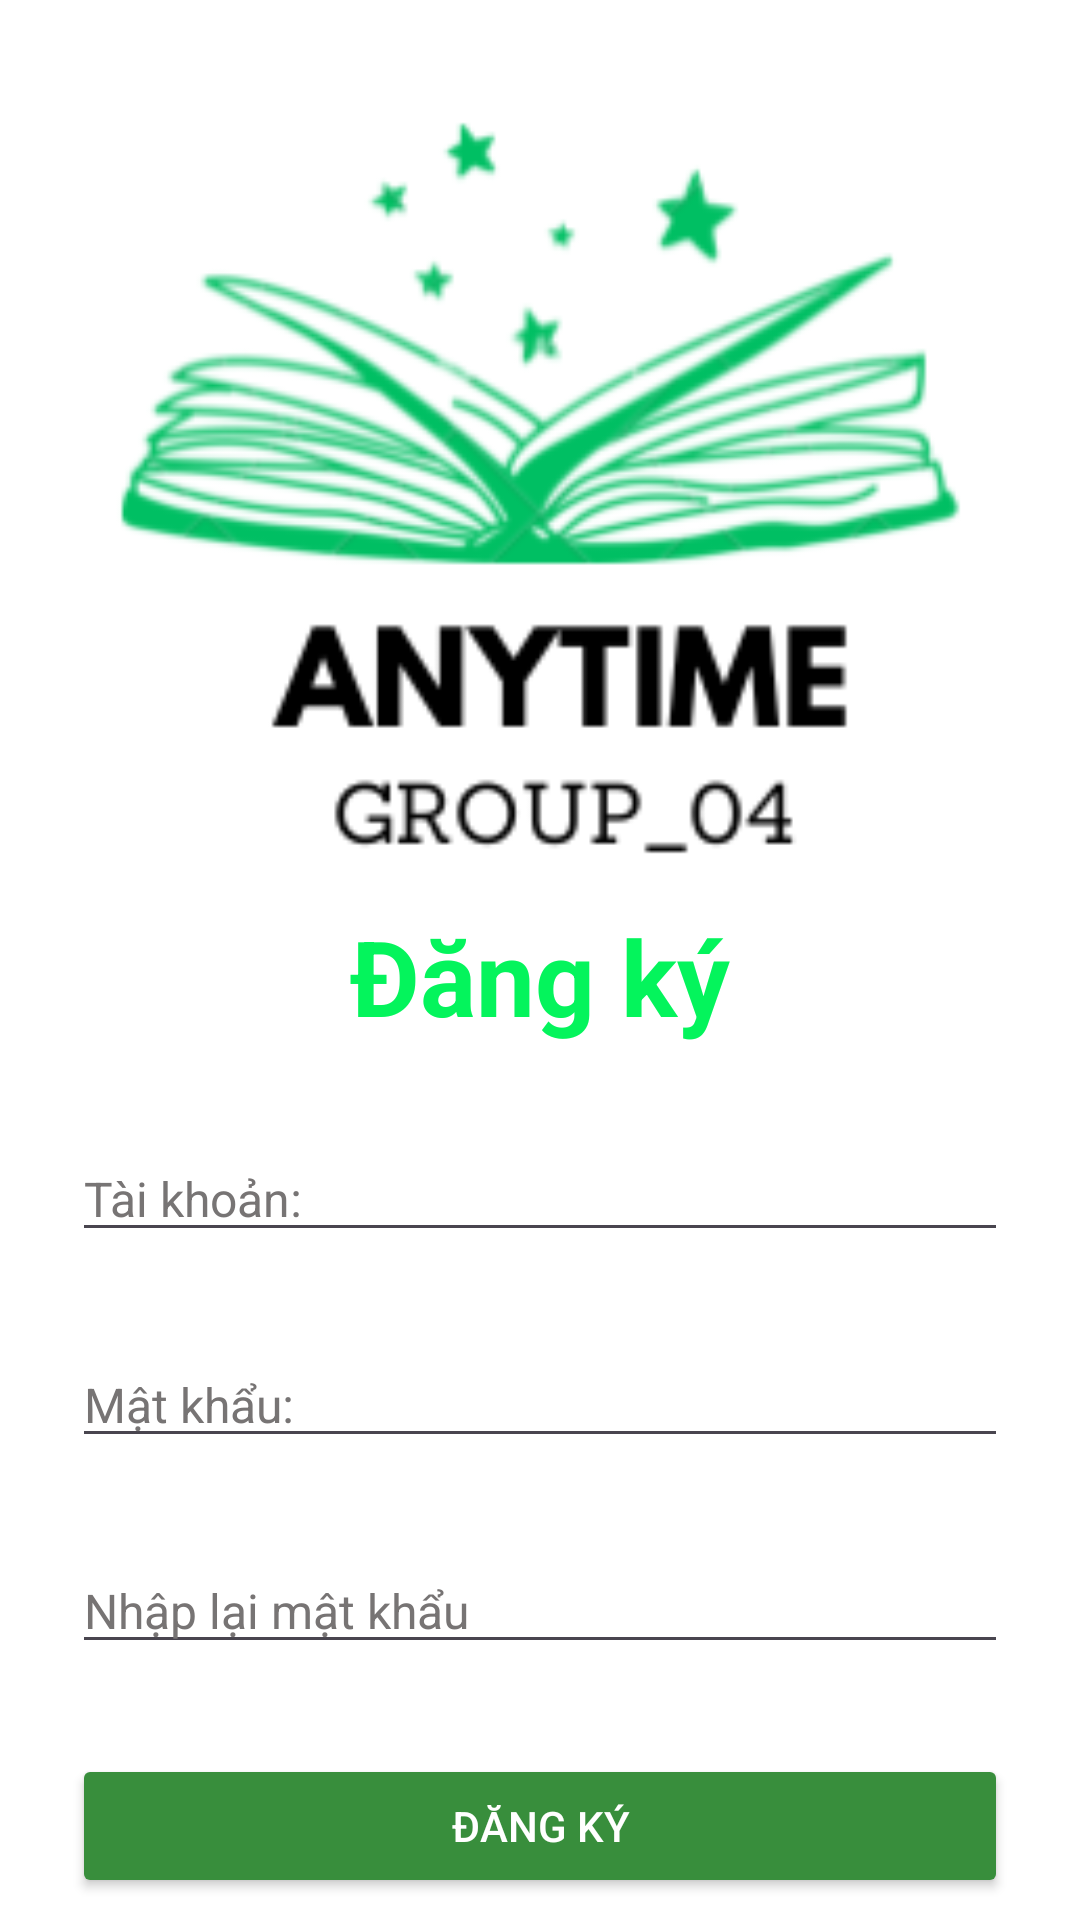

Write the Android layout XML for this screen, with the resource values it uses.
<!-- AndroidManifest.xml: application theme Theme.Group04_ReadBookOnline -->
<!-- res/layout/activity_register.xml -->
<?xml version="1.0" encoding="utf-8"?>
<RelativeLayout xmlns:android="http://schemas.android.com/apk/res/android"
    xmlns:app="http://schemas.android.com/apk/res-auto"
    xmlns:tools="http://schemas.android.com/tools"
    android:layout_width="match_parent"
    android:layout_height="match_parent"
    android:background="@color/white"
    >


    <LinearLayout
        android:layout_width="match_parent"
        android:layout_height="match_parent"
        android:layout_marginLeft="24dp"
        android:layout_marginRight="24dp"
        android:orientation="vertical">

        <ImageView
            android:id="@+id/Logo"
            android:layout_width="315dp"
            android:layout_height="301dp"
            android:layout_gravity="center_horizontal"
            android:layout_marginTop="1dp"
            android:src="@drawable/anytime"
            android:textColor="#ffff" />

        <TextView
            android:layout_width="wrap_content"
            android:layout_height="wrap_content"
            android:text="@string/register"
            android:textSize="35dp"
            android:layout_below="@id/Logo"
            android:layout_gravity="center"
            android:textStyle="bold"
            android:textColor="#04F45C"/>



        <EditText
            android:id="@+id/edtTaiKhoan"
            android:layout_width="match_parent"
            android:layout_height="wrap_content"
            android:layout_marginTop="30dp"
            android:hint="@string/tai_khoan"
            android:inputType="text"
            android:textColor="@color/black"
            android:textColorHint="#777474"
            android:textSize="16sp" />



        <EditText
            android:id="@+id/edtMatKhau"
            android:layout_width="match_parent"
            android:layout_height="wrap_content"
            android:layout_marginTop="30dp"
            android:hint="@string/mat_khau"
            android:inputType="textPassword"
            android:textColor="@color/black"
            android:textColorHint="#777474"
            android:textSize="16sp" />
        <EditText
            android:id="@+id/nhaplaimatkhau"
            android:layout_width="match_parent"
            android:layout_height="wrap_content"
            android:layout_marginTop="30dp"
            android:hint="@string/nhap_lai_mat_khau"
            android:inputType="textPassword"
            android:textColor="@color/black"
            android:textColorHint="#777474"
            android:textSize="16sp" />


        <LinearLayout
            android:layout_width="match_parent"
            android:layout_height="wrap_content"
            android:background="?android:attr/selectableItemBackground"
            android:orientation="vertical">

            <Button
                android:id="@+id/btnDangKy"
                android:layout_width="match_parent"
                android:layout_height="wrap_content"
                android:layout_gravity="center_horizontal"
                android:layout_marginTop="30dp"
                android:text="@string/register"
                android:textColor="#ffff"
                android:backgroundTint="@color/green"/>
            <Button
                android:id="@+id/btnDangNhap"
                android:layout_width="match_parent"
                android:layout_height="wrap_content"
                android:layout_gravity="center_horizontal"
                android:layout_marginTop="30dp"
                android:text="@string/login"
                android:textColor="@color/white"
                android:backgroundTint="@color/green"/>
        </LinearLayout>

    </LinearLayout>


</RelativeLayout>
<!-- resources referenced by this layout -->
<resources>
  <color name="black">#000000</color>
  <color name="green">#388E3C</color>
  <color name="white">#FFFFFF</color>
  <!-- drawable anytime: png bitmap (drawable, 27680 bytes) -->
  <string name="login">Đăng nhập</string>
  <string name="mat_khau">Mật khẩu:</string>
  <string name="nhap_lai_mat_khau">Nhập lại mật khẩu</string>
  <string name="register">Đăng ký</string>
  <string name="tai_khoan">Tài khoản:</string>
  <style name="Theme.Group04_ReadBookOnline" parent="Base.Theme.Group04_ReadBookOnline" />
  <style name="Base.Theme.Group04_ReadBookOnline" parent="Theme.Material3.DayNight.NoActionBar">
          
          
      </style>
</resources>
